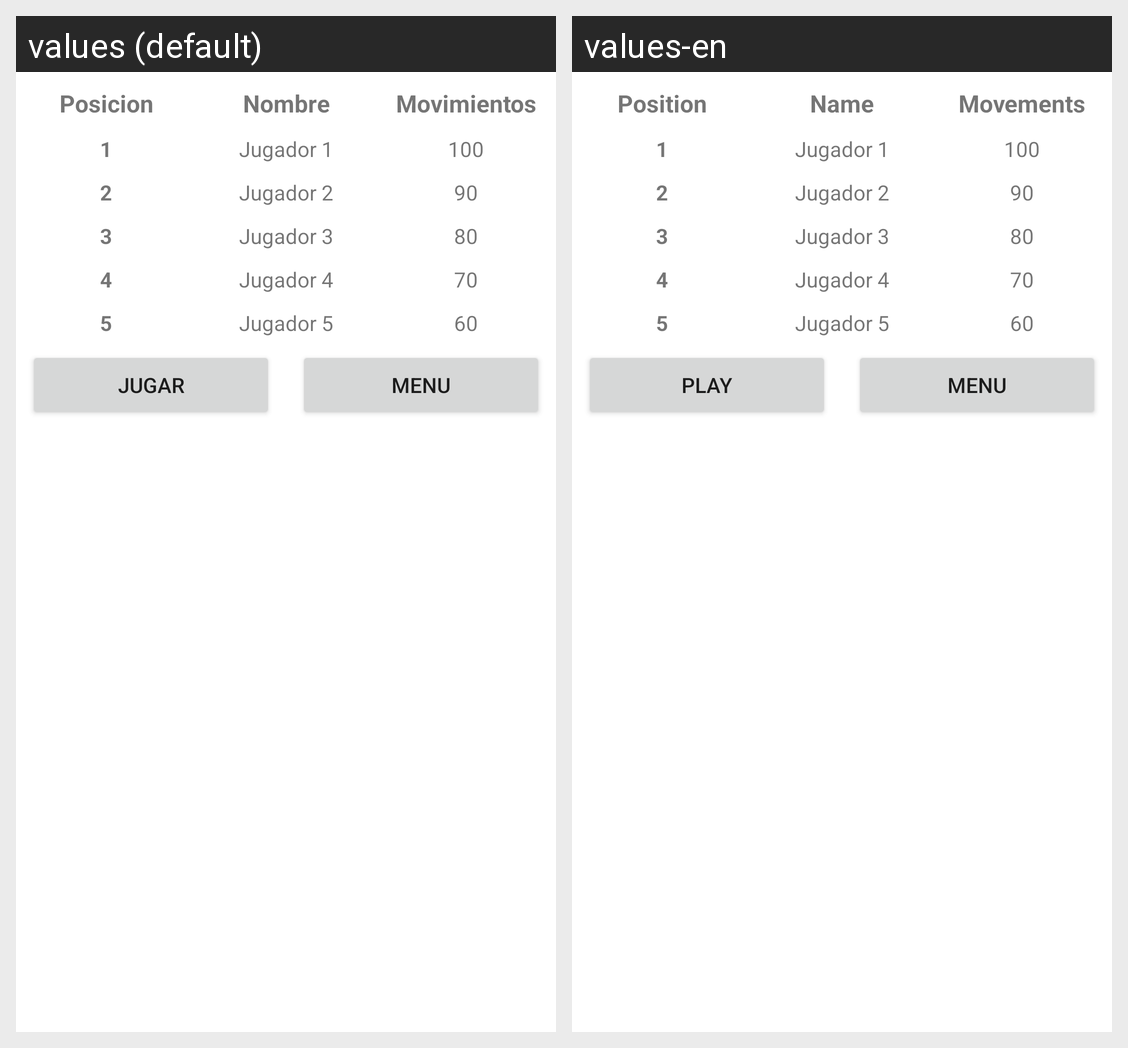

The same Android screen rendered under two of its app's locales, left to right. List the strings drawn on it with the default value and each locale's translation.
Android screen res/layout/activity_final.xml rendered under 2 locales, left to right: values (default), values-en. Device: Nexus 5 (rendered at 1080×1920; each locale shown at half size, 540×960, under a caption strip naming it); theme Theme.JuegoDeMemoria.
Strings drawn on this screen, with the default value and each locale's value (text and hints the layout hard-codes, and strings that could not be matched under every locale, appear in the picture but are not listed):

Posicion
  values: Posicion
  values-en: Position

Nombre
  values: Nombre
  values-en: Name

Movimientos
  values: Movimientos
  values-en: Movements

Jugar
  values: Jugar
  values-en: Play
